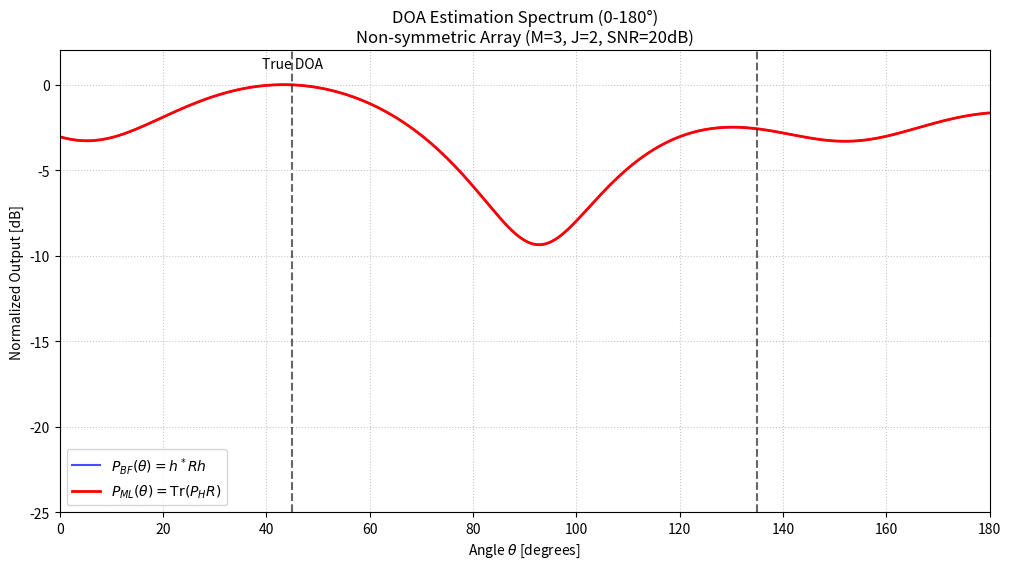

Source code (Python):
import numpy as np
import matplotlib.pyplot as plt

# --- 1. 設定 ---
M = 3  # センサ数
J = 2  # 信号源数
theta_true = np.array([45, 135.0])  # 真の角度 (0-180度の範囲)
SNR = 20
I = 4
wavelength = 1.0

# 非対称・非回転対称なセンサ位置 (x, y)
sensor_pos = np.array([[0.0, 0.0], [0.65, 0.12], [0.25, 0.85]])


def get_steering_vector(theta_deg, pos):
    theta_rad = np.deg2rad(theta_deg)
    # 2次元平面: 波数は x*cos(theta) + y*sin(theta)
    k_vec = (2 * np.pi / wavelength) * np.array([np.cos(theta_rad), np.sin(theta_rad)])
    return np.exp(1j * pos @ k_vec)


# --- 2. 信号生成 ---
A_true = np.column_stack([get_steering_vector(t, sensor_pos) for t in theta_true])
S = (np.random.randn(J, I) + 1j * np.random.randn(J, I)) / np.sqrt(2)
Y = A_true @ S
noise = np.sqrt(10 ** (-SNR / 10) / 2) * (
    np.random.randn(M, I) + 1j * np.random.randn(M, I)
)
Y += noise

# 相関行列 R = (1/I) * YY*
R = (Y @ Y.conj().T) / I

# --- 3. 0-180度スキャン ---
search_angles = np.linspace(0, 180, 500)
p_bf = []
p_ml = []

for t in search_angles:
    h = get_steering_vector(t, sensor_pos).reshape(-1, 1)

    # --- ビームフォーミング法: h* R h (R = YY*/I) ---
    val_bf = np.abs(h.conj().T @ R @ h)[0, 0]
    p_bf.append(val_bf)

    # --- 最尤法: Tr(P_H R) ---
    # P_H = h(h*h)^-1 h*
    P_H = h @ np.linalg.inv(h.conj().T @ h) @ h.conj().T
    val_ml = np.real(np.trace(P_H @ R))
    p_ml.append(val_ml)

# デシベル変換（比較のため最大値で正規化）
p_bf_db = 10 * np.log10(np.array(p_bf) / np.max(p_bf))
p_ml_db = 10 * np.log10(np.array(p_ml) / np.max(p_ml))

# --- 4. 可視化 ---
plt.figure(figsize=(12, 6))
plt.plot(
    search_angles, p_bf_db, label=r"$P_{BF}(\theta) = h^* R h$", color="blue", alpha=0.7
)
plt.plot(
    search_angles,
    p_ml_db,
    label=r"$P_{ML}(\theta) = \text{Tr}(P_H R)$",
    color="red",
    linewidth=2,
)

for t in theta_true:
    plt.axvline(t, color="black", linestyle="--", alpha=0.6)
plt.text(theta_true[0], 1, "True DOA", ha="center")

plt.title(
    f"DOA Estimation Spectrum (0-180°)\nNon-symmetric Array (M={M}, J={J}, SNR={SNR}dB)"
)
plt.xlabel("Angle $\\theta$ [degrees]")
plt.ylabel("Normalized Output [dB]")
plt.xlim([0, 180])
plt.ylim([-25, 2])
plt.grid(True, linestyle=":", alpha=0.7)
plt.legend()
plt.show()
